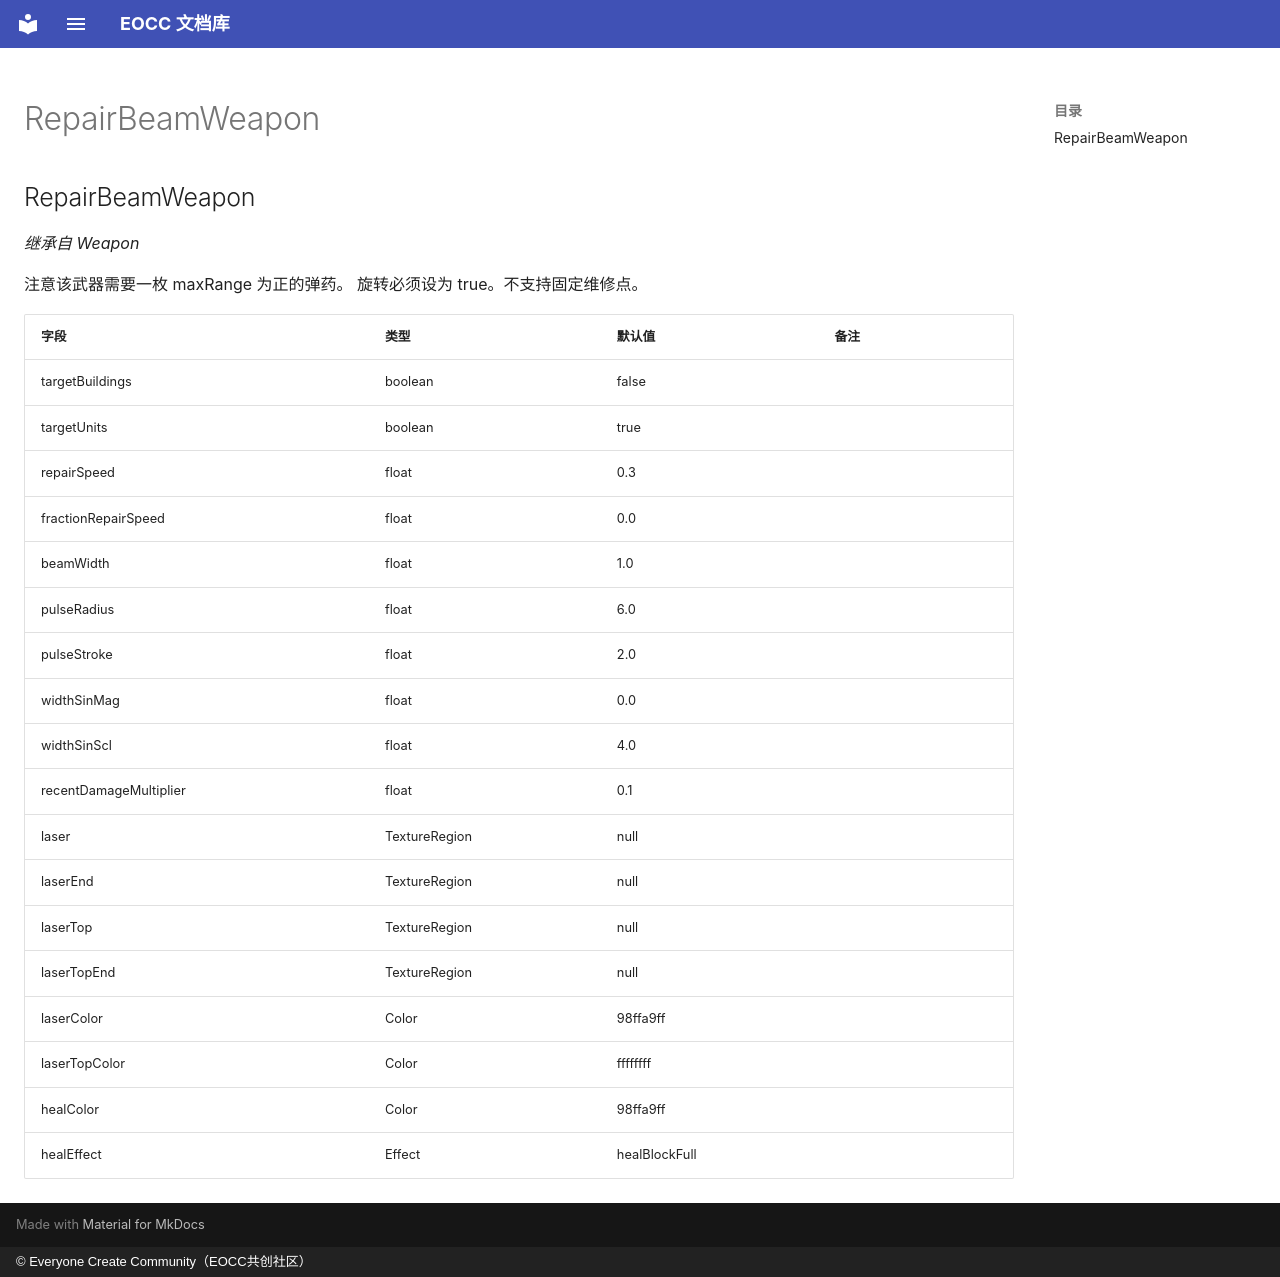

repository: eoccc/eoccc.github.io · page: wiki/mindustry/zh/Modding%20Classes/RepairBeamWeapon/index.html · generator: mkdocs · copyright: © Everyone Create Community（EOCC共创社区）

# RepairBeamWeapon

## RepairBeamWeapon

*继承自 Weapon*

注意该武器需要一枚 maxRange 为正的弹药。
旋转必须设为 true。不支持固定维修点。

| 字段 | 类型 | 默认值 | 备注 |
|---|---|---|---|
| targetBuildings | boolean | false |  |
| targetUnits | boolean | true |  |
| repairSpeed | float | 0.3 |  |
| fractionRepairSpeed | float | 0.0 |  |
| beamWidth | float | 1.0 |  |
| pulseRadius | float | 6.0 |  |
| pulseStroke | float | 2.0 |  |
| widthSinMag | float | 0.0 |  |
| widthSinScl | float | 4.0 |  |
| recentDamageMultiplier | float | 0.1 |  |
| laser | TextureRegion | null |  |
| laserEnd | TextureRegion | null |  |
| laserTop | TextureRegion | null |  |
| laserTopEnd | TextureRegion | null |  |
| laserColor | Color | 98ffa9ff |  |
| laserTopColor | Color | ffffffff |  |
| healColor | Color | 98ffa9ff |  |
| healEffect | Effect | healBlockFull |  |
